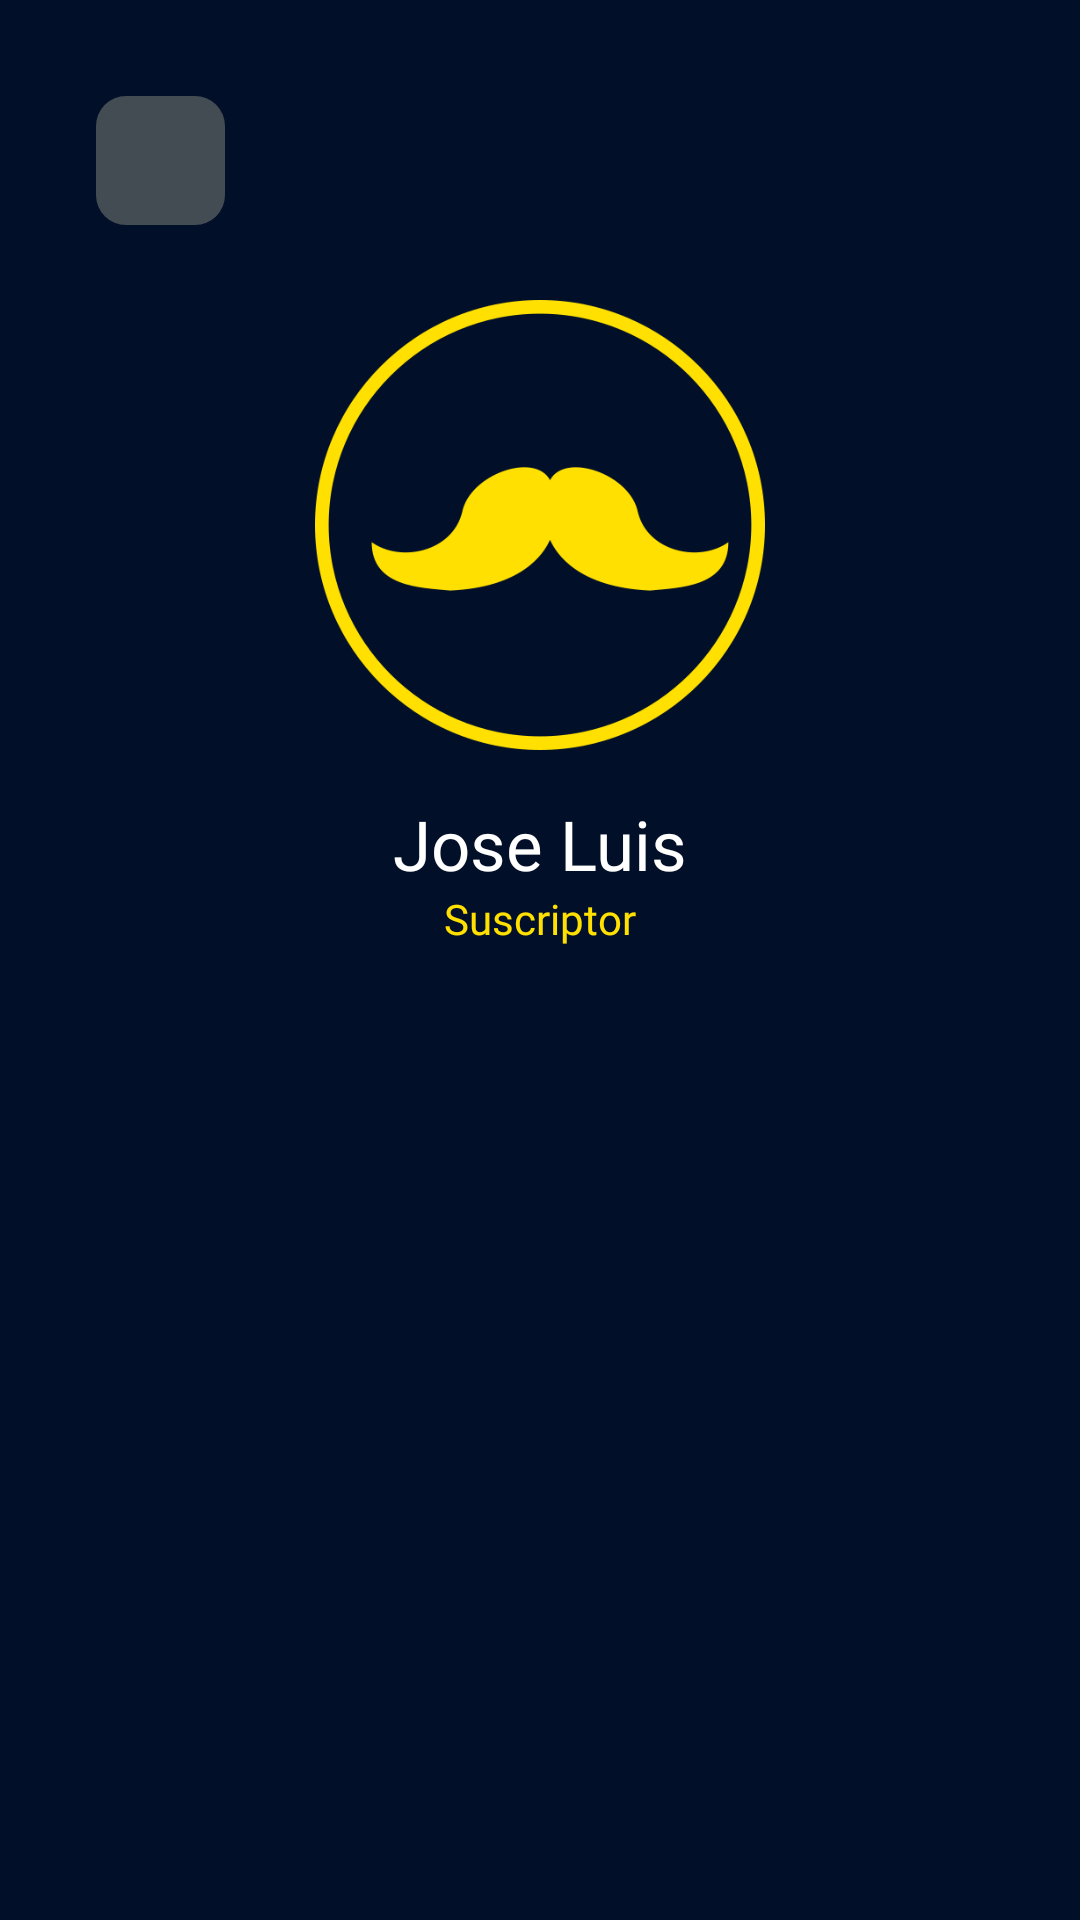

Here is an Android app screen rendered from its layout file. Give the layout XML and the strings, colors and styles it references.
<!-- AndroidManifest.xml: application theme Theme.Design.NoActionBar -->
<!-- res/layout/qr_suscriptor.xml -->
<?xml version="1.0" encoding="utf-8"?>
<androidx.constraintlayout.widget.ConstraintLayout xmlns:android="http://schemas.android.com/apk/res/android"
    xmlns:app="http://schemas.android.com/apk/res-auto"
    android:layout_width="match_parent"
    android:layout_height="match_parent"
    android:background="@color/main">

    <ImageButton
        android:id="@+id/btnBack"
        android:layout_width="43dp"
        android:layout_height="43dp"
        android:layout_marginStart="32dp"
        android:layout_marginTop="32dp"
        android:background="@drawable/search_rounded"
        android:onClick="go_to_home"
        android:src="@drawable/baseline_chevron_left_24"
        app:layout_constraintStart_toStartOf="parent"
        app:layout_constraintTop_toTopOf="parent" />
    <ImageView
        android:id="@+id/imgPerfil"
        android:layout_width="match_parent"
        android:layout_height="150dp"
        android:layout_marginTop="100dp"
        android:src="@drawable/profile"
        app:layout_constraintEnd_toEndOf="parent"
        app:layout_constraintStart_toStartOf="parent"
        app:layout_constraintTop_toTopOf="parent"
        />

    <TextView
        android:id="@+id/txtName"
        android:layout_width="wrap_content"
        android:layout_height="wrap_content"
        android:layout_marginTop="16dp"
        android:text="Jose Luis"
        android:textSize="23sp"
        android:fontFamily="@font/montserrat_bold"
        android:textColor="@color/white"
        app:layout_constraintEnd_toEndOf="@+id/imgPerfil"
        app:layout_constraintStart_toStartOf="@+id/imgPerfil"
        app:layout_constraintTop_toBottomOf="@+id/imgPerfil" />

    <TextView
        android:id="@+id/txtMiembro"
        android:layout_width="wrap_content"
        android:layout_height="wrap_content"
        android:text="Suscriptor"
        android:textColor="@color/secon"
        android:textSize="14sp"
        android:fontFamily="@font/montserrat_medium"
        app:layout_constraintEnd_toEndOf="parent"
        app:layout_constraintStart_toStartOf="parent"
        app:layout_constraintTop_toBottomOf="@+id/txtName" />

    <ImageView
        android:id="@+id/imageView3"
        android:layout_width="250dp"
        android:layout_height="wrap_content"
        android:src="@drawable/qr"
        app:layout_constraintBottom_toBottomOf="parent"
        app:layout_constraintEnd_toEndOf="parent"
        app:layout_constraintStart_toStartOf="parent"
        app:layout_constraintTop_toBottomOf="@+id/txtMiembro"
        app:layout_constraintVertical_bias="0.25" />
</androidx.constraintlayout.widget.ConstraintLayout>
<!-- resources referenced by this layout -->
<resources>
  <color name="main">#010F28</color>
  <color name="secon">#FFE000</color>
  <color name="white">#FFFFFFFF</color>
  <!-- drawable profile: png bitmap (drawable, 43885 bytes) -->
  <!-- drawable search_rounded (drawable) -->
  <?xml version="1.0" encoding="utf-8"?>
  <selector xmlns:android="http://schemas.android.com/apk/res/android">
      <item>
          <shape android:shape="rectangle">
              <corners android:radius="10dp"/>
              <solid android:color="#434B53"/>
          </shape>
      </item>
  </selector>
  <style name="Theme.Design.NoActionBar" parent="android:Theme.Material.Light.NoActionBar" />
</resources>
